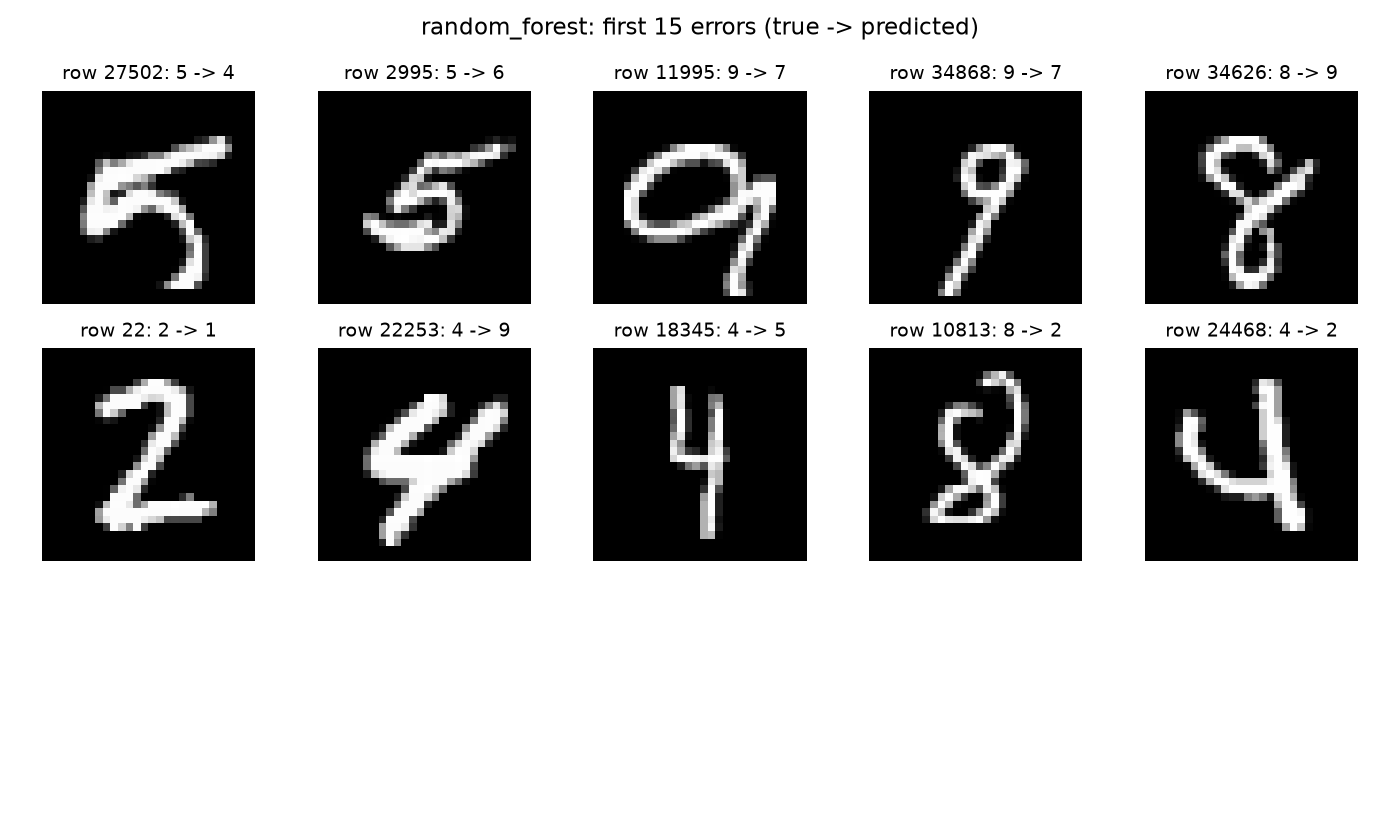

The data file committed next to this chart (first rows):
row_id, true, predicted
27502, 5, 4
2995, 5, 6
11995, 9, 7
34868, 9, 7
34626, 8, 9
22, 2, 1
22253, 4, 9
18345, 4, 5
10813, 8, 2
24468, 4, 2
